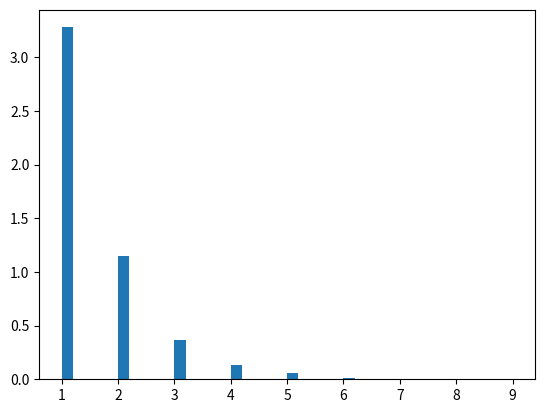

This figure's Python source:
# import numpy and geometric
import numpy as np
import matplotlib.pyplot as plt

# Using geometric() method
gfg = np.random.geometric(0.65, 1000)

count, bins, ignored = plt.hist(gfg, 40, density = True)
plt.show()
